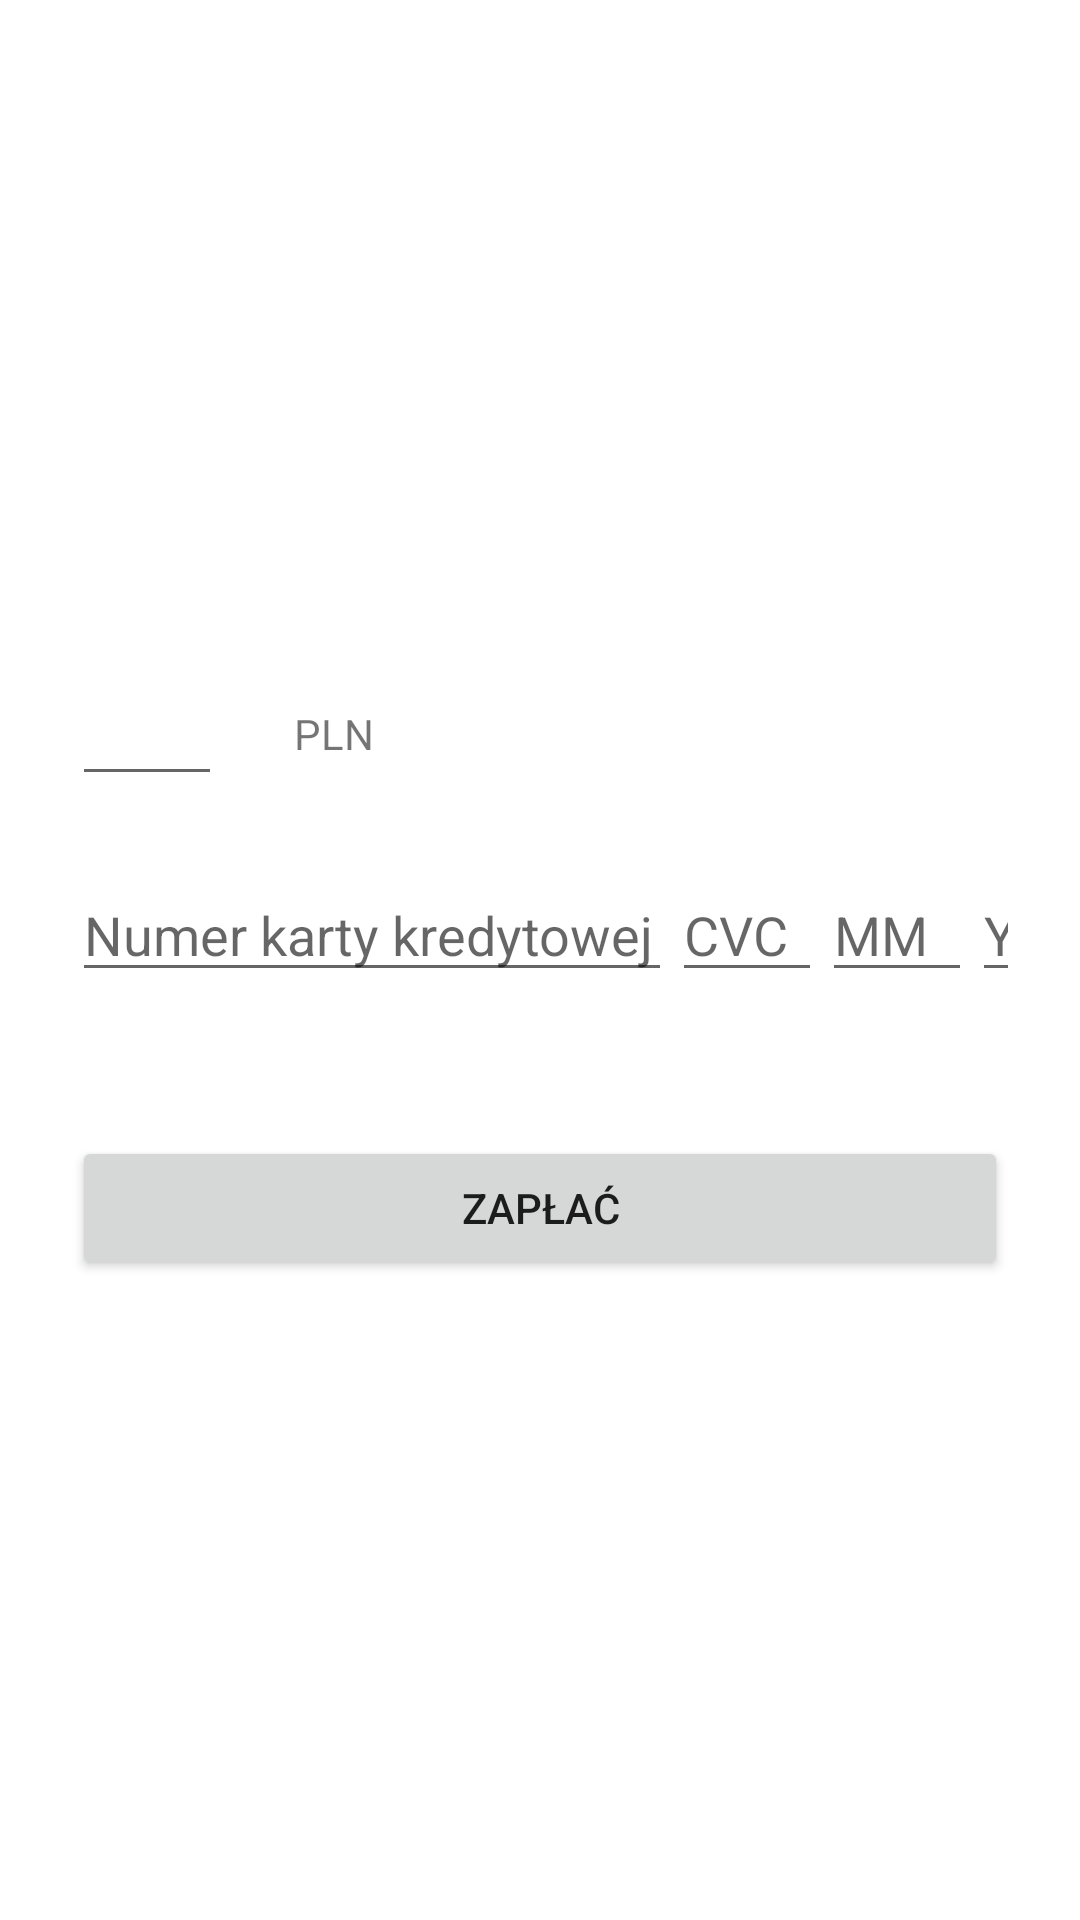

Write the Android layout XML for this screen, with the resource values it uses.
<!-- AndroidManifest.xml: application theme Theme.FoodDiary -->
<!-- res/layout/fragment_donate.xml -->
<?xml version="1.0" encoding="utf-8"?>
<ScrollView xmlns:android="http://schemas.android.com/apk/res/android"
    xmlns:app="http://schemas.android.com/apk/res-auto"
    xmlns:tools="http://schemas.android.com/tools"
    android:layout_width="match_parent"
    android:layout_height="match_parent">

    <RelativeLayout
        android:layout_width="match_parent"
        android:layout_height="wrap_content"
        tools:context=".ui.donate.DonateFragment">

        <ImageView
            android:id="@+id/imgCash"
            android:layout_width="300dp"
            android:layout_height="200dp"
            android:layout_centerHorizontal="true"
            android:src="@drawable/ic_money"
            app:tint="@color/green" />

        <EditText
            android:id="@+id/etAmount"
            android:layout_width="50dp"
            android:layout_height="wrap_content"
            android:layout_below="@+id/imgCash"
            android:layout_margin="@dimen/margin_large"
            android:inputType="numberDecimal" />

        <TextView
            android:layout_width="wrap_content"
            android:layout_height="wrap_content"
            android:layout_alignTop="@id/etAmount"
            android:layout_alignBottom="@id/etAmount"
            android:layout_toEndOf="@id/etAmount"
            android:gravity="center"
            android:text="@string/pln" />

        <LinearLayout
            android:layout_marginHorizontal="@dimen/margin_large"
            android:id="@+id/cardInputWidget"
            android:layout_below="@id/etAmount"
            android:layout_width="match_parent"
            android:layout_height="wrap_content"
            android:orientation="horizontal" >

            <EditText
                android:id="@+id/etCard"
                android:layout_width="200dp"
                android:layout_height="wrap_content"
                android:hint="@string/card"
                android:inputType="number" />

            <EditText
                android:id="@+id/etCVC"
                android:layout_width="50dp"
                android:layout_height="wrap_content"
                android:hint="@string/CVC"
                android:inputType="number" />

            <EditText
                android:id="@+id/etMM"
                android:layout_width="50dp"
                android:layout_height="wrap_content"
                android:hint="@string/MM"
                android:inputType="number" />
            <EditText
                android:id="@+id/etYYYY"
                android:layout_width="50dp"
                android:layout_height="wrap_content"
                android:hint="@string/YYYY"
                android:inputType="number" />

        </LinearLayout>

        <Button
            android:id="@+id/btnPay"
            android:layout_below="@id/cardInputWidget"
            android:layout_width="match_parent"
            android:layout_height="wrap_content"
            android:layout_alignParentBottom="true"
            android:layout_margin="@dimen/margin_large"
            android:text="@string/pay" />

    </RelativeLayout>
</ScrollView>
<!-- resources referenced by this layout -->
<resources>
  <color name="green">#00A000</color>
  <dimen name="margin_large">24dp</dimen>
  <string name="CVC">CVC</string>
  <string name="MM">MM</string>
  <string name="YYYY">YYYY</string>
  <string name="card">Numer karty kredytowej</string>
  <string name="pay">Zapłać</string>
  <string name="pln">PLN</string>
  <style name="Theme.FoodDiary" parent="Theme.MaterialComponents.DayNight.DarkActionBar">
          
          <item name="colorPrimary">@color/crocodile1</item>
          <item name="colorPrimaryVariant">@color/crocodile3</item>
          <item name="colorOnPrimary">@color/crocodile4</item>
          
          <item name="colorSecondary">@color/crocodile2</item>
          <item name="colorSecondaryVariant">@color/crocodile3</item>
          <item name="colorOnSecondary">@color/crocodile4</item>
          
          <item name="android:statusBarColor">?attr/colorPrimary</item>
          
      </style>
  <color name="crocodile1">#5D781B</color>
  <color name="crocodile3">#FBCA6B</color>
  <color name="crocodile4">#EAEBED</color>
  <color name="crocodile2">#B3A93B</color>
</resources>
